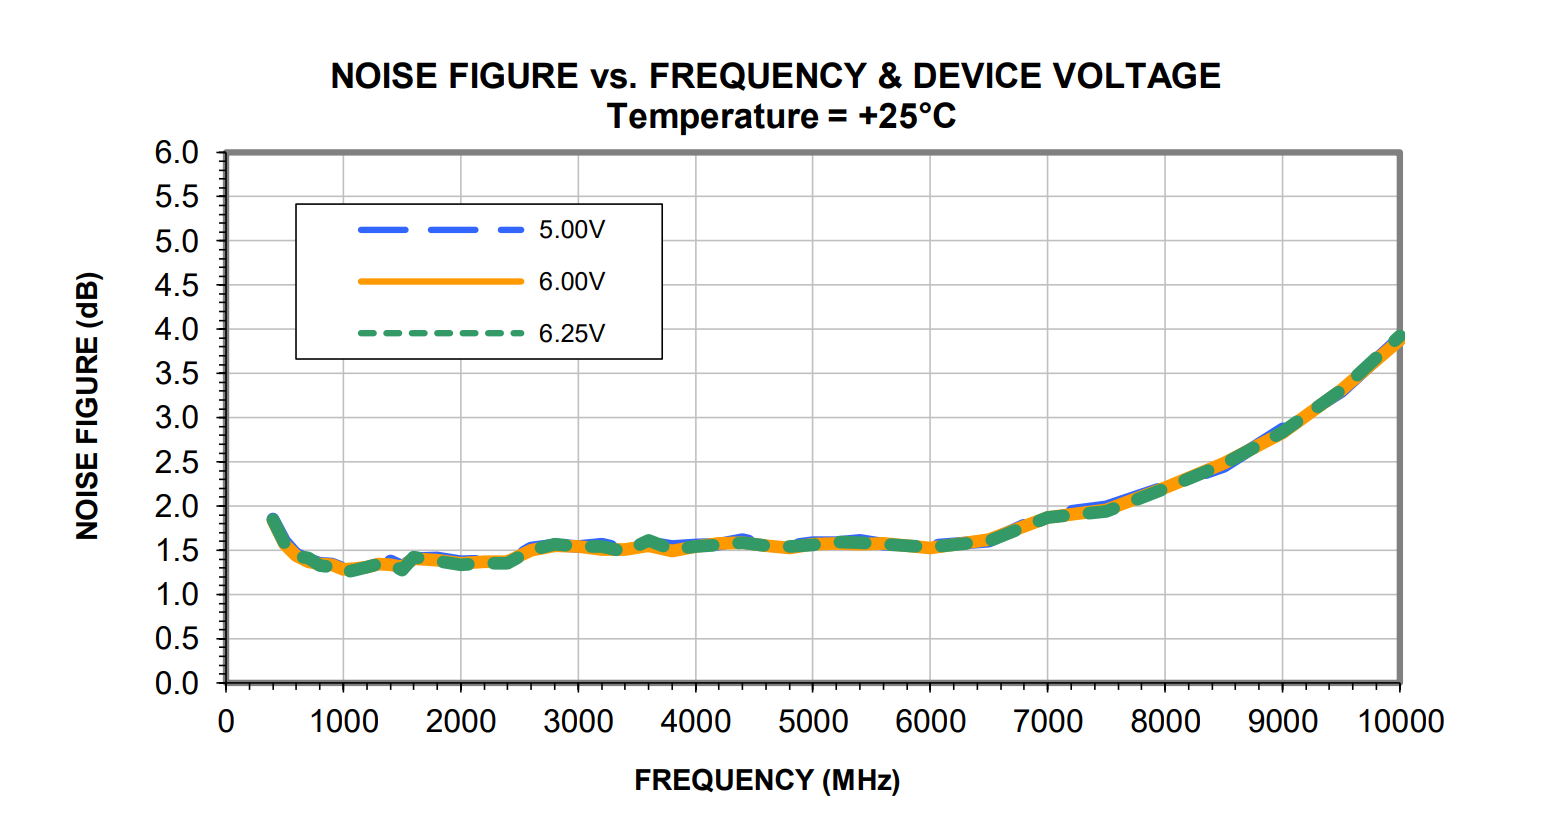

Data behind this chart, as committed beside it:
0.41222884456179965, 1.7839338428829006
0.4893, 1.609
0.6713, 1.413
0.8077, 1.339
0.9372, 1.352
1.08, 1.276
1.217, 1.316
1.339, 1.359
1.501, 1.293
1.611, 1.385
1.813, 1.404
1.949, 1.351
2.069, 1.343
2.29, 1.351
2.427, 1.378
2.547, 1.482
2.699, 1.538
2.835, 1.56
2.955, 1.572
3.112, 1.546
3.244, 1.527
3.347, 1.505
3.542, 1.579
3.679, 1.57
3.802, 1.56
3.951, 1.534
4.088, 1.549
4.214, 1.586
4.36, 1.593
4.497, 1.565
4.599, 1.55
4.812, 1.541
4.948, 1.553
5.059, 1.595
5.247, 1.586
5.383, 1.582
5.481, 1.591
5.673, 1.556
5.809, 1.544
5.903, 1.539
6.107, 1.547
6.243, 1.563
6.364, 1.554
6.533, 1.618
6.669, 1.688
6.764, 1.742
6.942, 1.838
7.078, 1.873
7.2, 1.924
7.351, 1.924
7.487, 1.936
7.611, 2.016
7.777, 2.083
7.913, 2.145
8.021, 2.191
8.185, 2.296
8.322, 2.363
8.454, 2.411
8.594, 2.534
8.73, 2.625
8.876, 2.78
... 9 more rows
